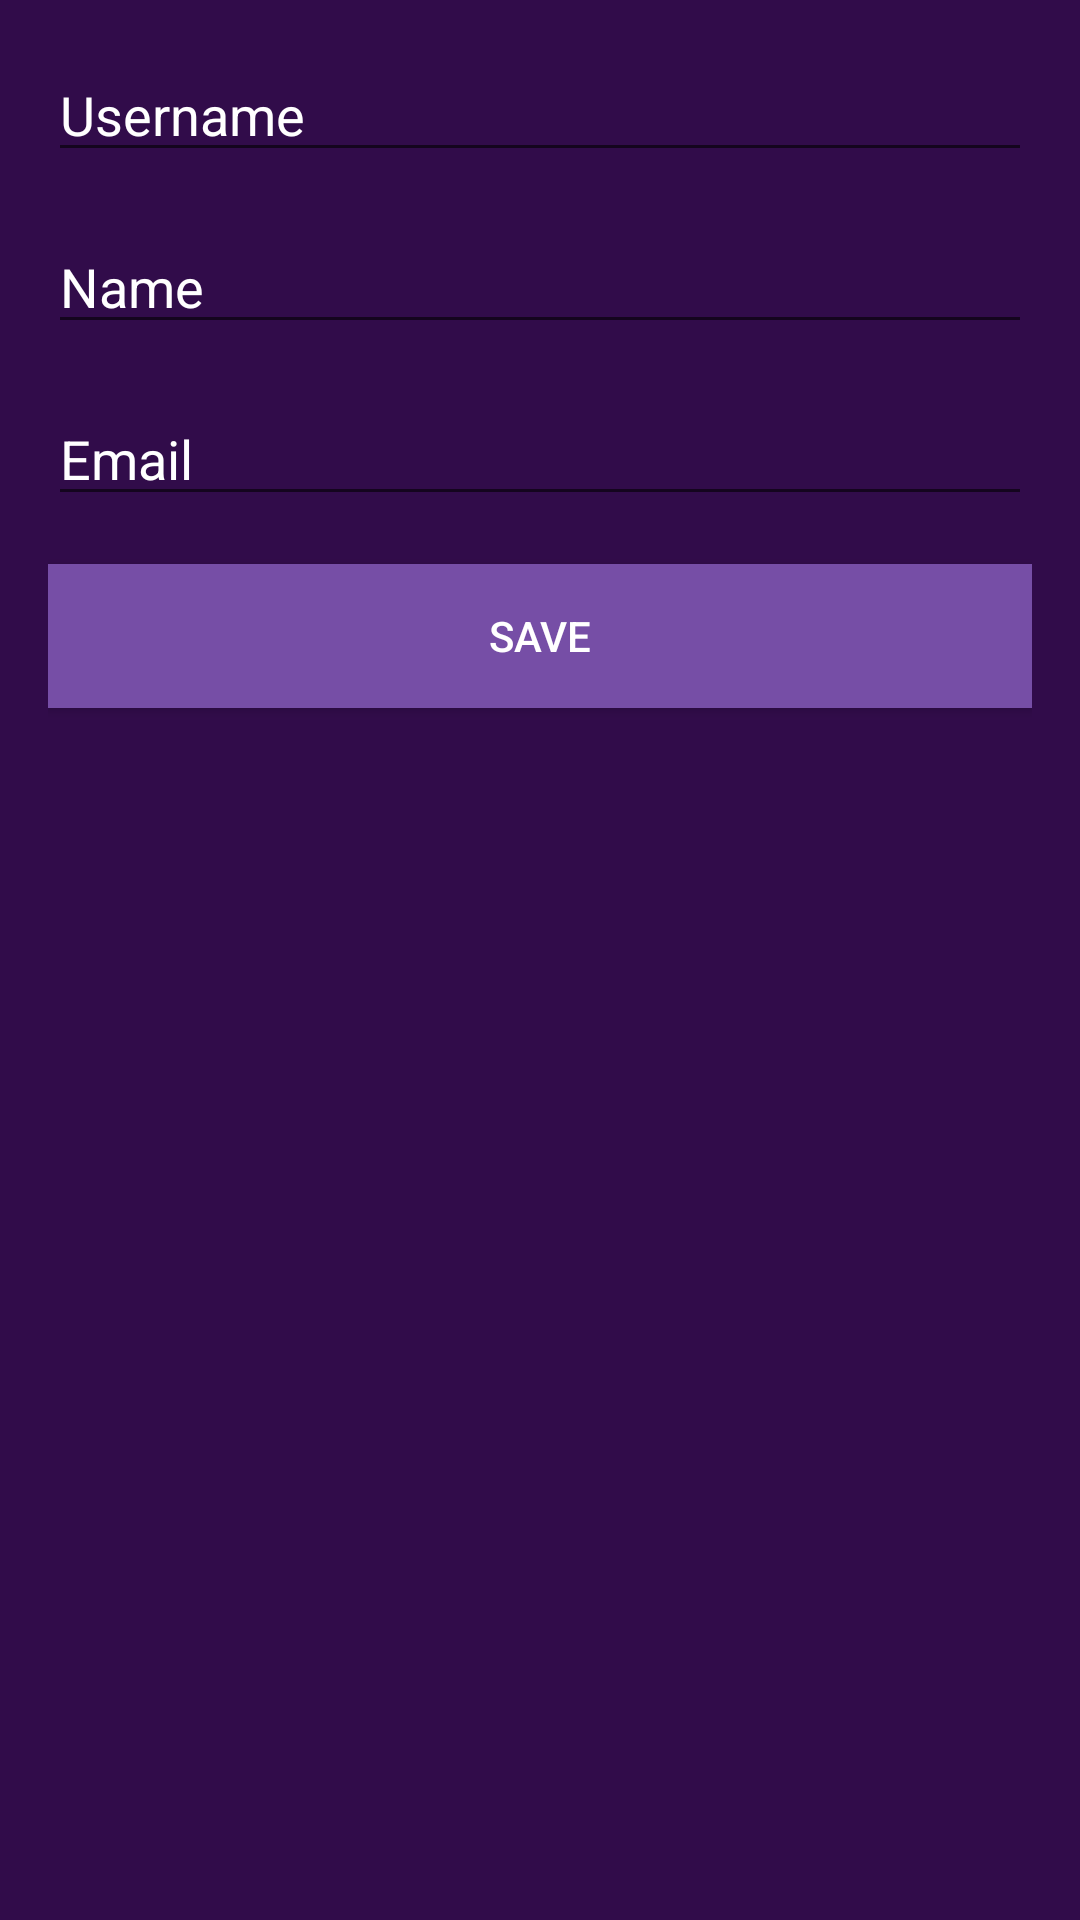

Write the Android layout XML for this screen, with the resource values it uses.
<!-- AndroidManifest.xml: application theme Theme.StrideToDoApp -->
<!-- res/layout/dialog_edit_user_info.xml -->
<?xml version="1.0" encoding="utf-8"?>
<LinearLayout xmlns:android="http://schemas.android.com/apk/res/android"
    android:layout_width="match_parent"
    android:layout_height="wrap_content"
    android:orientation="vertical"
    android:background="#310C4A"
    android:padding="16dp">

    <EditText
        android:id="@+id/etEditUsername"
        android:layout_width="match_parent"
        android:layout_height="wrap_content"
        android:hint="Username"
        android:textColorHint="#FFFFFF"
        android:textColor="#FFFFFF" />

    <EditText
        android:id="@+id/etEditName"
        android:layout_width="match_parent"
        android:layout_height="wrap_content"
        android:hint="Name"
        android:textColorHint="#FFFFFF"
        android:textColor="#FFFFFF"
        android:layout_marginTop="16dp" />

    <EditText
        android:id="@+id/etEditEmail"
        android:layout_width="match_parent"
        android:layout_height="wrap_content"
        android:hint="Email"
        android:inputType="textEmailAddress"
        android:textColorHint="#FFFFFF"
        android:textColor="#FFFFFF"
        android:layout_marginTop="16dp" />

    <Button
        android:id="@+id/btnSaveUserInfo"
        android:layout_width="match_parent"
        android:layout_height="wrap_content"
        android:layout_marginTop="16dp"
        android:text="Save"
        android:textColor="#FFFFFF"
        android:background="@drawable/button_background" />
</LinearLayout>
<!-- resources referenced by this layout -->
<resources>
  <!-- drawable button_background (drawable) -->
  <?xml version="1.0" encoding="utf-8"?>
  <shape xmlns:android="http://schemas.android.com/apk/res/android">
      <solid android:color="#764EA6" /> 
      <corners android:radius="0dp" /> 
  </shape>
  <style name="Theme.StrideToDoApp" parent="Base.Theme.StrideToDoApp" />
  <style name="Base.Theme.StrideToDoApp" parent="Theme.MaterialComponents.DayNight.NoActionBar">
          
          
      </style>
</resources>
